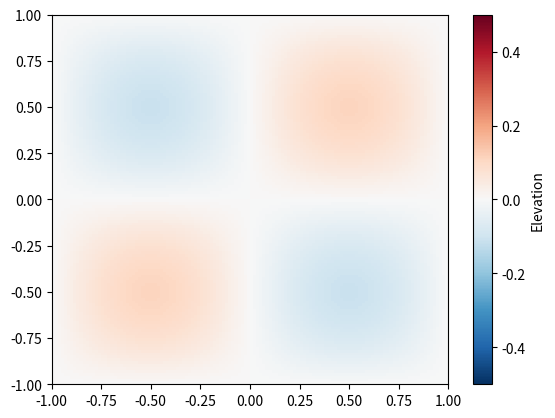
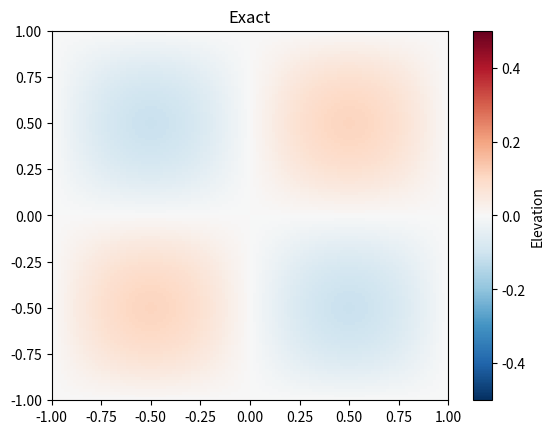

Source code (Python) for these figures, in order:
import numpy
import matplotlib.pyplot as plt
import math
import time as time_mod

# constants
g = 9.81
h = 1.0


def exact_elev(grid, t):
    """
    Exact solution for elevation field.

    Returns time-dependent elevation of a 2D standing wave in a rectangular
    domain.
    """
    amp = 0.5
    c = math.sqrt(g * h)
    n = 1
    sol_x = numpy.sin(2 * n * numpy.pi * grid.x_t_2d / grid.lx)
    m = 1
    sol_y = numpy.sin(2 * m * numpy.pi * grid.y_t_2d / grid.ly)
    omega = c * numpy.pi * math.sqrt((n/grid.lx)**2 + (m/grid.ly)**2)
    sol_t = numpy.cos(2 * omega * t)
    return amp * sol_x * sol_y * sol_t


def initial_elev(grid):
    """Set initial condition for water elevation"""
    return exact_elev(grid, 0)


class CGrid:
    def __init__(self, nx, ny, xlim=None, ylim=None):
        """
        Regular Arakawa C grid.

        f---v---f
        |       |
        u   t   u
        |       |
        f---v---f

        t point - cell center
        u point - edge center x
        v point - edge center y
        f point - vertices

        """
        if xlim is None:
            xlim = [-1, 1]
        if ylim is None:
            ylim = [-1, 1]
        self.nx = nx
        self.ny = nx
        self.xlim = xlim
        self.ylim = ylim
        self.lx = self.xlim[1] - self.xlim[0]
        self.ly = self.ylim[1] - self.ylim[0]
        self.dx = self.lx/self.nx
        self.dy = self.ly/self.ny

        # coordinates of T points (cell center)
        self.x_t_1d = numpy.linspace(self.xlim[0] + self.dx/2,
                                     self.xlim[1] - self.dx/2, nx)
        self.y_t_1d = numpy.linspace(self.ylim[0] + self.dy/2,
                                     self.ylim[1] - self.dy/2, ny)
        self.x_t_2d, self.y_t_2d = numpy.meshgrid(self.x_t_1d, self.y_t_1d,
                                                  indexing='ij')
        # coordinates of U and V points (edge centers)
        self.x_u_1d = numpy.linspace(self.xlim[0], self.xlim[1], nx + 1)
        self.y_v_1d = numpy.linspace(self.ylim[0], self.ylim[1], ny + 1)

        self.T_shape = (nx, ny)
        self.U_shape = (nx + 1, ny)
        self.V_shape = (nx, ny+1)
        self.F_shape = (self.nx + 1, self.ny + 1)

        self.dofs_T = int(numpy.prod(numpy.asarray(self.T_shape)))
        self.dofs_U = int(numpy.prod(numpy.asarray(self.U_shape)))
        self.dofs_V = int(numpy.prod(numpy.asarray(self.V_shape)))

        print(f'Grid size: {nx} x {ny}')
        print(f'Elevation DOFs: {self.dofs_T}')
        print(f'Velocity  DOFs: {self.dofs_U + self.dofs_V}')
        print(f'Total     DOFs: {self.dofs_T + self.dofs_U + self.dofs_V}')


def model(nx, ny, initial_elev_func, exact_elev_func=None,
          t_end=1.0, t_export=0.02, runtime_plot=False):
    """
    Run simulation.
    """
    grid = CGrid(nx, ny)

    # state variables
    elev = numpy.zeros(grid.T_shape, dtype=numpy.float64)
    u = numpy.zeros(grid.U_shape, dtype=numpy.float64)
    v = numpy.zeros(grid.V_shape, dtype=numpy.float64)

    # state for RK stages
    elev1 = numpy.zeros_like(elev)
    elev2 = numpy.zeros_like(elev)
    u1 = numpy.zeros_like(u)
    u2 = numpy.zeros_like(u)
    v1 = numpy.zeros_like(v)
    v2 = numpy.zeros_like(v)

    # tendecies u += dt*dudt
    dudt = numpy.zeros_like(u)
    dvdt = numpy.zeros_like(v)
    delevdt = numpy.zeros_like(elev)

    # initial condition
    elev[...] = initial_elev_func(grid)

    # time step
    c = math.sqrt(g*h)
    alpha = 0.5
    dt = alpha * grid.dx / c
    dt = t_export / int(math.ceil(t_export / dt))
    nt = int(math.ceil(t_end / dt))
    print(f'Time step: {dt} s')
    print(f'Total run time: {t_end} s, {nt} time steps')

    def rhs(u, v, elev):
        """
        Evaluate right hand side of the equations
        """
        # terms
        # sign convention: positive on rhs

        # pressure gradient -g grad(elev)
        dudt[1:-1, :] = -g * (elev[1:, :] - elev[:-1, :])/grid.dx
        dvdt[:, 1:-1] = -g * (elev[:, 1:] - elev[:, :-1])/grid.dy

        # periodic boundary
        dudt[0, :] = - g * (elev[0, :] - elev[-1, :])/grid.dx
        dudt[-1, :] = dudt[0, :]
        dvdt[:, 0] = - g * (elev[:, 0] - elev[:, -1])/grid.dy
        dvdt[:, -1] = dvdt[:, 0]

        # velocity divergence -h div(u)
        delevdt[...] = -h * ((u[1:, :] - u[:-1, :])/grid.dx +
                             (v[:, 1:] - v[:, :-1])/grid.dy)

    if runtime_plot:
        plt.ion()
        fig, ax = plt.subplots(nrows=1, ncols=1)
        vmax = 0.5
        img = ax.pcolormesh(grid.x_u_1d, grid.y_v_1d, elev.T,
                            vmin=-vmax, vmax=vmax, cmap='RdBu_r')
        plt.colorbar(img, label='Elevation')
        fig.canvas.draw()
        fig.canvas.flush_events()

    t = 0
    i_export = 0
    next_t_export = 0
    initial_v = None
    tic = time_mod.perf_counter()
    for i in range(nt+1):

        t = i*dt

        if t >= next_t_export:
            elev_max = float(numpy.max(elev))
            u_max = float(numpy.max(u))

            total_v = float(numpy.sum(elev + h)) * grid.dx * grid.dy
            if initial_v is None:
                initial_v = total_v
            diff_v = total_v - initial_v

            print(f'{i_export:2d} {i:4d} {t:.3f} elev={elev_max:7.5f} '
                  f'u={u_max:7.5f} dV={diff_v: 6.3e}')
            if elev_max > 1e3 or not math.isfinite(elev_max):
                print(f'Invalid elevation value: {elev_max}')
                break
            i_export += 1
            next_t_export = i_export * t_export
            if runtime_plot:
                img.update({'array': elev.T})
                fig.canvas.draw()
                fig.canvas.flush_events()

        # SSPRK33 time integrator
        rhs(u, v, elev)
        u1[...] = u + dt*dudt
        v1[...] = v + dt*dvdt
        elev1[...] = elev + dt*delevdt
        rhs(u1, v1, elev1)
        u2[...] = 0.75*u + 0.25*(u1 + dt*dudt)
        v2[...] = 0.75*v + 0.25*(v1 + dt*dvdt)
        elev2[...] = 0.75*elev + 0.25*(elev1 + dt*delevdt)
        rhs(u2, v2, elev2)
        u[...] = u/3 + 2/3*(u2 + dt*dudt)
        v[...] = v/3 + 2/3*(v2 + dt*dvdt)
        elev[...] = elev/3 + 2/3*(elev2 + dt*delevdt)

    duration = time_mod.perf_counter() - tic
    print(f'Duration: {duration:.2f} s')

    if exact_elev_func is not None:
        elev_exact = exact_elev_func(grid, t)
        err2 = (elev_exact - elev)**2 * grid.dx * grid.dy / grid.lx / grid.ly
        err_L2 = numpy.sum(err2)
        print(f'L2 error: {err_L2:5.3e}')

    if runtime_plot:
        plt.ioff()

        fig2, ax2 = plt.subplots(nrows=1, ncols=1)
        vmax = 0.5
        img2 = ax2.pcolormesh(grid.x_u_1d, grid.y_v_1d, elev_exact.T,
                              vmin=-vmax, vmax=vmax, cmap='RdBu_r')
        plt.colorbar(img2, label='Elevation')
        ax2.set_title('Exact')

        plt.show()


if __name__ == '__main__':
    n = 128
    model(
        n, n,
        initial_elev_func=initial_elev,
        exact_elev_func=exact_elev,
        runtime_plot=True
    )
